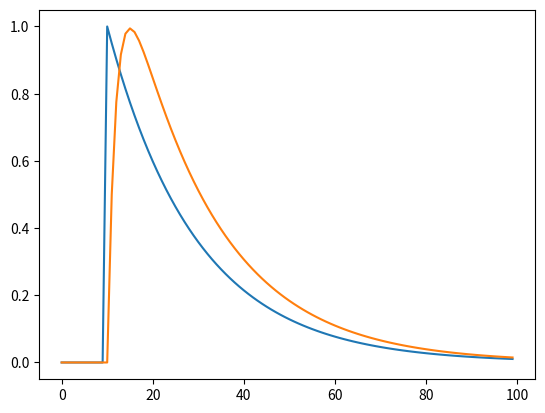

The script that saved this image:
import numpy as np
import matplotlib.pyplot as plt


def run():

    time = 100 # Discrete time; differential equation used for continuous time

    y = np.zeros([2, time]) # Row 0 first neuron, second row second downstream neuron
    w = np.array([[0.95, 0.0],[0.5, 0.6]]) # Recurrent leaky weight connections to soma

    x = np.zeros(time); x[10]=1 # Initial dendritic input, set input
    v = np.array([1, 0]) # Initial axonal weighted output connections

    for t in range(1, time): # Length is number of neurons
        y[:,t] = w @ y[:,t-1] + v * x[t] # $y(t)=W\cdot{y(t-1)}+V*x(t)$ LaTeX


    plt.plot(np.arange(time), y[0]) # First neuron
    plt.plot(np.arange(time), y[1]) # Second neuron
    plt.show()


if __name__ == "__main__":
    run()
